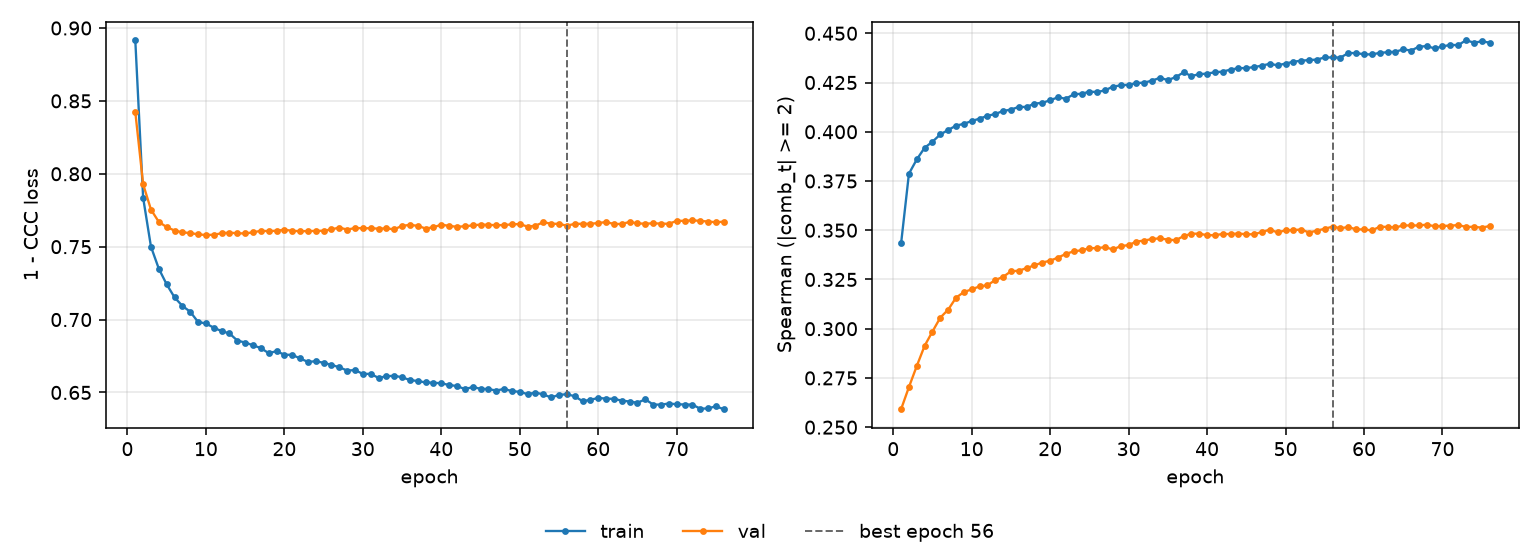

Source data for this figure (header and first rows):
epoch, tr_loss, vl_loss, tr_sp, vl_sp, is_best
1, 0.8916, 0.8424, 0.3433, 0.2591, False
2, 0.7836, 0.7928, 0.3787, 0.2704, False
3, 0.75, 0.7754, 0.386, 0.2811, False
4, 0.7349, 0.767, 0.3919, 0.2913, False
5, 0.7241, 0.7635, 0.3949, 0.2986, False
6, 0.7152, 0.7611, 0.3986, 0.3056, False
7, 0.7094, 0.7598, 0.4009, 0.3097, False
8, 0.7054, 0.7593, 0.4031, 0.3157, False
9, 0.6984, 0.7585, 0.404, 0.3186, False
10, 0.6973, 0.758, 0.4054, 0.32, False
11, 0.6944, 0.7582, 0.4067, 0.3215, False
12, 0.6921, 0.7592, 0.4081, 0.322, False
13, 0.6905, 0.7596, 0.409, 0.3247, False
14, 0.6856, 0.7592, 0.4106, 0.3263, False
15, 0.6842, 0.7591, 0.4112, 0.3291, False
16, 0.6824, 0.7598, 0.4126, 0.3294, False
17, 0.6804, 0.7609, 0.4126, 0.3308, False
18, 0.677, 0.7607, 0.4143, 0.3322, False
19, 0.6783, 0.7609, 0.4147, 0.3336, False
20, 0.6759, 0.7616, 0.416, 0.3345, False
21, 0.6758, 0.7609, 0.4175, 0.3361, False
22, 0.6733, 0.7606, 0.4167, 0.338, False
23, 0.671, 0.7607, 0.419, 0.3393, False
24, 0.6714, 0.7608, 0.4193, 0.3398, False
25, 0.6704, 0.761, 0.4203, 0.3409, False
26, 0.6689, 0.7618, 0.4202, 0.3409, False
27, 0.6673, 0.7632, 0.421, 0.3414, False
28, 0.665, 0.7617, 0.4229, 0.3402, False
29, 0.6653, 0.7628, 0.4235, 0.342, False
30, 0.6627, 0.7626, 0.4239, 0.3424, False
31, 0.6627, 0.7626, 0.4247, 0.3443, False
32, 0.66, 0.7624, 0.425, 0.3447, False
33, 0.6611, 0.7625, 0.426, 0.3456, False
34, 0.6615, 0.7619, 0.4274, 0.3458, False
35, 0.6604, 0.7643, 0.4262, 0.3452, False
36, 0.6585, 0.7649, 0.4277, 0.3449, False
37, 0.6578, 0.7643, 0.4301, 0.347, False
38, 0.6569, 0.7624, 0.4283, 0.3482, False
39, 0.6567, 0.7633, 0.4292, 0.3482, False
40, 0.6563, 0.7651, 0.4295, 0.3475, False
41, 0.6551, 0.7643, 0.4302, 0.3475, False
42, 0.6544, 0.7636, 0.4305, 0.3481, False
43, 0.6523, 0.764, 0.4316, 0.348, False
44, 0.6537, 0.7646, 0.4323, 0.3483, False
45, 0.6526, 0.7652, 0.4324, 0.3479, False
46, 0.6523, 0.765, 0.4328, 0.348, False
47, 0.6513, 0.7647, 0.4336, 0.3491, False
48, 0.6524, 0.7648, 0.4345, 0.3503, False
49, 0.6509, 0.7653, 0.4337, 0.3488, False
50, 0.6504, 0.7655, 0.4346, 0.35, False
51, 0.6489, 0.7638, 0.4355, 0.3501, False
52, 0.6499, 0.7644, 0.4361, 0.3503, False
53, 0.6486, 0.7668, 0.4364, 0.3488, False
54, 0.6465, 0.7657, 0.4366, 0.3498, False
55, 0.6484, 0.7657, 0.4377, 0.3508, False
56, 0.6488, 0.7644, 0.4377, 0.3518, True
57, 0.6474, 0.7657, 0.4377, 0.351, False
58, 0.644, 0.7657, 0.44, 0.3516, False
59, 0.645, 0.7657, 0.4399, 0.3504, False
60, 0.6462, 0.7662, 0.4393, 0.3504, False
... 16 more rows
